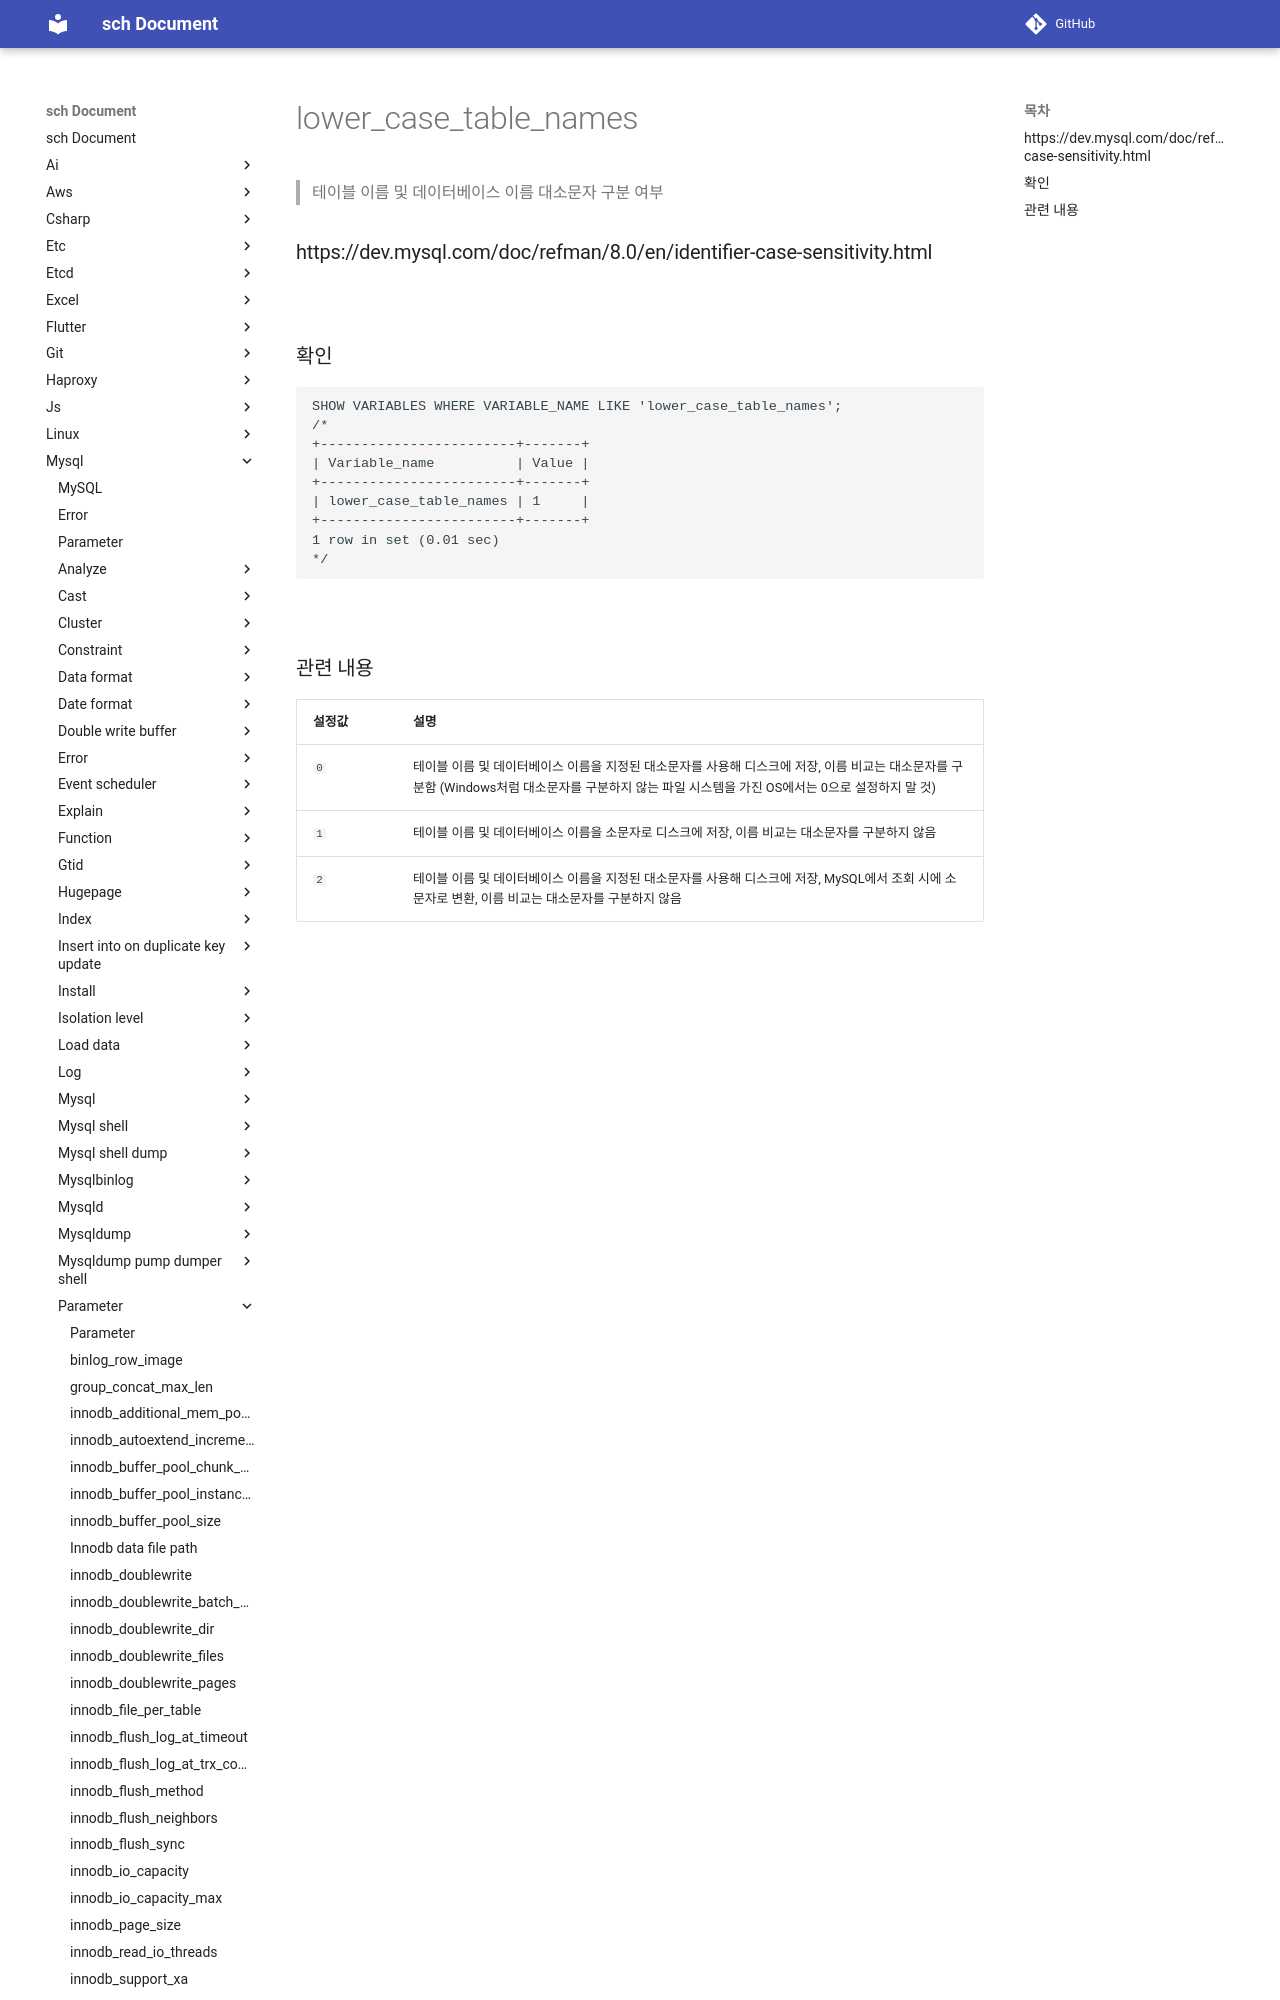

repository: sch6393/sch · page: mysql/parameter/lower_case_table_names/index.html · generator: mkdocs

lower_case_table_names
===
>테이블 이름 및 데이터베이스 이름 대소문자 구분 여부

### https://dev.mysql.com/doc/refman/8.0/en/identifier-case-sensitivity.html

<br>

### 확인
```sql
SHOW VARIABLES WHERE VARIABLE_NAME LIKE 'lower_case_table_names';
/*
+------------------------+-------+
| Variable_name          | Value |
+------------------------+-------+
| lower_case_table_names | 1     |
+------------------------+-------+
1 row in set (0.01 sec)
*/
```

<br>
